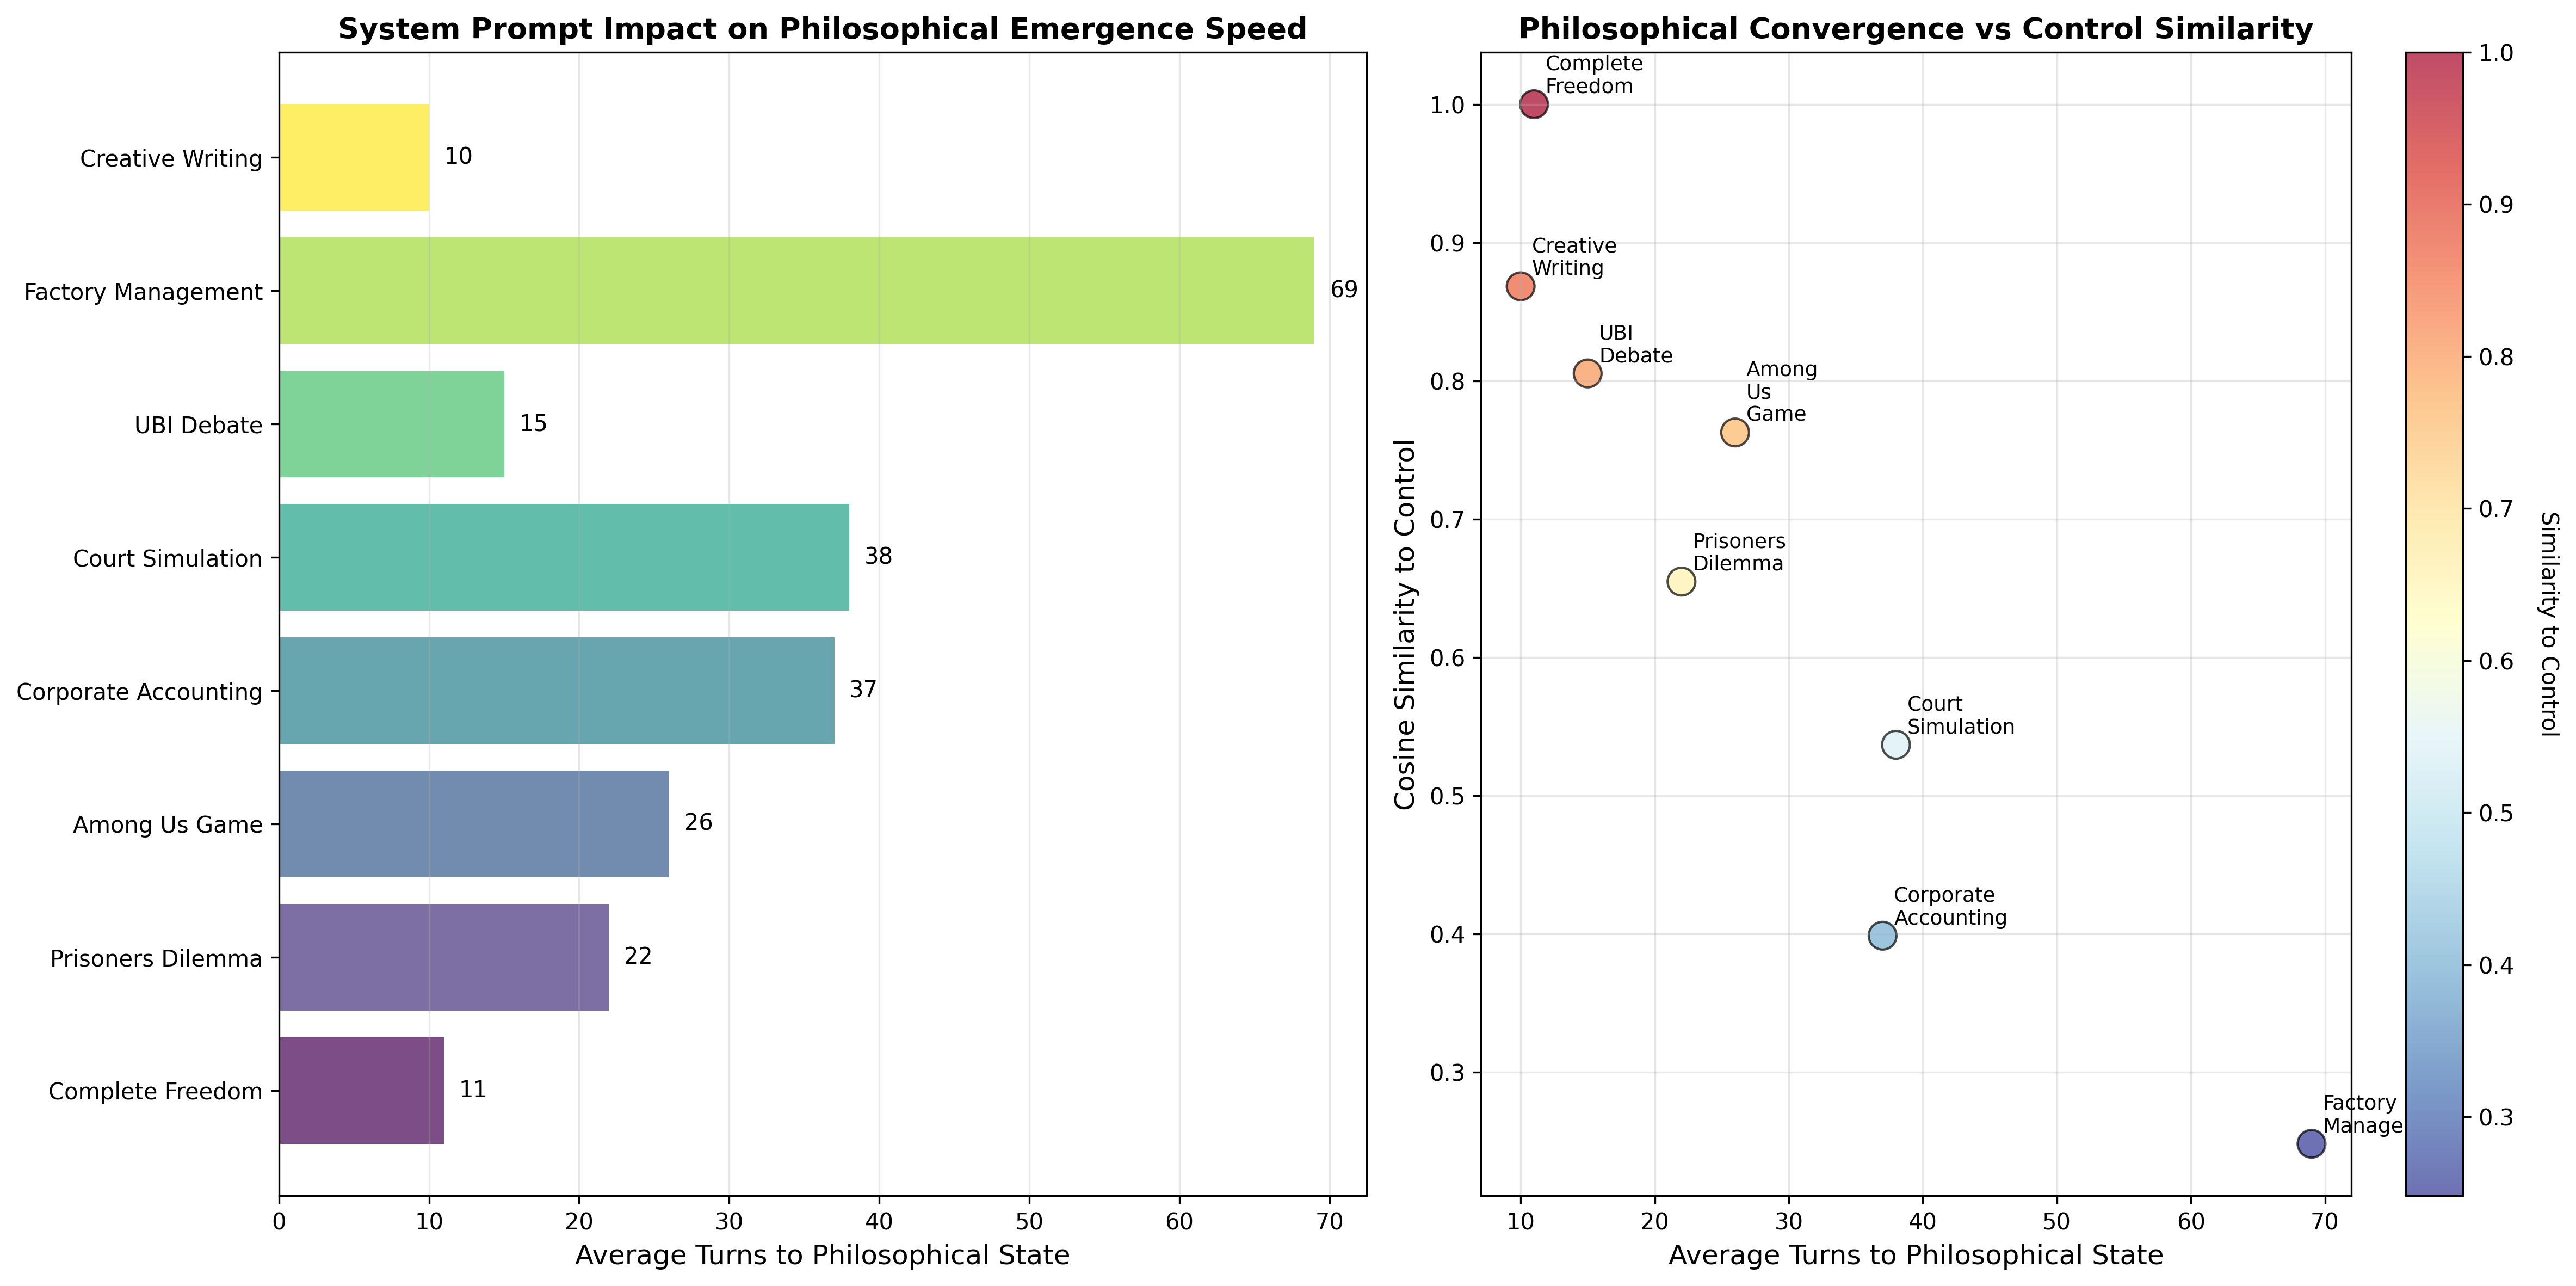

Reproduce this figure in Python.
import matplotlib.pyplot as plt
import numpy as np
import pandas as pd
from typing import List, Dict

def generate_system_prompt_data() -> pd.DataFrame:
    """Generate dummy data for system prompt effectiveness in reaching philosophical states"""
    prompts = [
        'Complete Freedom',
        'Prisoners Dilemma', 
        'Among Us Game',
        'Corporate Accounting',
        'Court Simulation',
        'UBI Debate',
        'Factory Management',
        'Creative Writing'
    ]
    
    data = []
    np.random.seed(123)
    
    base_turns = {
        'Complete Freedom': 15,
        'Prisoners Dilemma': 22,
        'Among Us Game': 28,
        'Corporate Accounting': 45,
        'Court Simulation': 35,
        'UBI Debate': 18,
        'Factory Management': 65,
        'Creative Writing': 12
    }
    
    similarity_scores = {
        'Complete Freedom': 1.0,
        'Prisoners Dilemma': 0.73,
        'Among Us Game': 0.68,
        'Corporate Accounting': 0.42,
        'Court Simulation': 0.58,
        'UBI Debate': 0.81,
        'Factory Management': 0.28,
        'Creative Writing': 0.89
    }
    
    for prompt in prompts:
        turns = base_turns[prompt] + np.random.normal(0, 3)
        turns = max(5, int(turns))
        similarity = similarity_scores[prompt] + np.random.normal(0, 0.05)
        similarity = max(0, min(1, similarity))
        
        data.append({
            'prompt': prompt,
            'avg_turns_to_philosophical': turns,
            'cosine_similarity_to_control': similarity
        })
    
    return pd.DataFrame(data)

def create_system_prompt_effectiveness_plot(data: pd.DataFrame) -> None:
    """Create scatter plot showing system prompt effectiveness in philosophical emergence"""
    fig, (ax1, ax2) = plt.subplots(1, 2, figsize=(16, 8))
    
    prompts = data['prompt'].tolist()
    colors = plt.cm.viridis(np.linspace(0, 1, len(prompts)))
    
    ax1.barh(prompts, data['avg_turns_to_philosophical'], color=colors, alpha=0.7)
    ax1.set_xlabel('Average Turns to Philosophical State', fontsize=12)
    ax1.set_title('System Prompt Impact on Philosophical Emergence Speed', fontsize=13, fontweight='bold')
    ax1.grid(axis='x', alpha=0.3)
    
    for i, (prompt, turns) in enumerate(zip(prompts, data['avg_turns_to_philosophical'])):
        ax1.text(turns + 1, i, f'{int(turns)}', va='center', fontsize=10)
    
    scatter_colors = data['cosine_similarity_to_control']
    scatter = ax2.scatter(data['avg_turns_to_philosophical'], data['cosine_similarity_to_control'], 
                         c=scatter_colors, s=150, alpha=0.7, cmap='RdYlBu_r', edgecolors='black', linewidth=1)
    
    for i, prompt in enumerate(prompts):
        ax2.annotate(prompt.replace(' ', '\n'), 
                    (data['avg_turns_to_philosophical'].iloc[i], data['cosine_similarity_to_control'].iloc[i]),
                    xytext=(5, 5), textcoords='offset points', fontsize=9, ha='left')
    
    ax2.set_xlabel('Average Turns to Philosophical State', fontsize=12)
    ax2.set_ylabel('Cosine Similarity to Control', fontsize=12)
    ax2.set_title('Philosophical Convergence vs Control Similarity', fontsize=13, fontweight='bold')
    ax2.grid(alpha=0.3)
    
    cbar = plt.colorbar(scatter, ax=ax2)
    cbar.set_label('Similarity to Control', rotation=270, labelpad=20)
    
    plt.tight_layout()
    plt.savefig('system_prompt_effectiveness.png', dpi=300, bbox_inches='tight')
    plt.show()

def main():
    data = generate_system_prompt_data()
    create_system_prompt_effectiveness_plot(data)

if __name__ == "__main__":
    main()